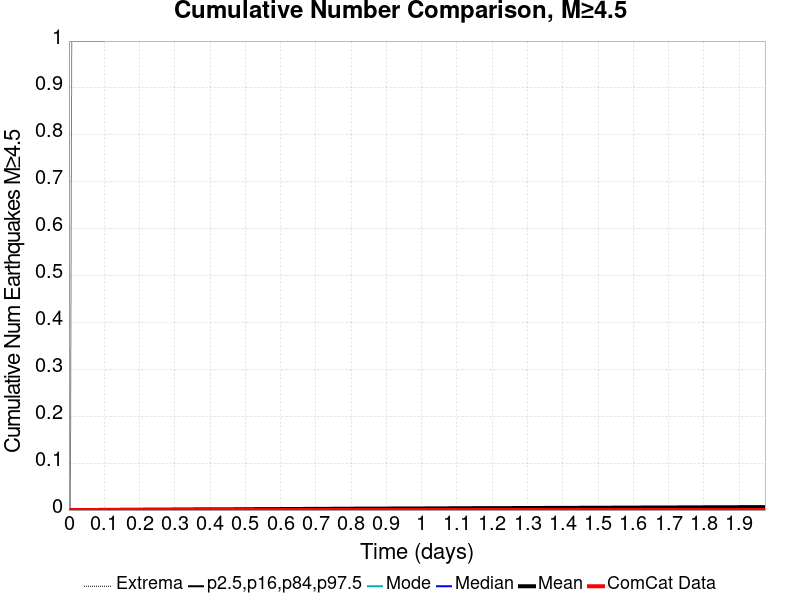

Values plotted in this chart, from the file beside it:
Time (days), ComCat Data, Simulation Mean, Simulation Median, Simulation Mode, Simulation Minimum, Simulation Maximum, 2.5 %-ile, 16 %-ile, 84 %-ile, 97.5 %-ile
0.0, 0.0, 0.0, 0.0, 0.0, 0.0, 0.0, 0.0, 0.0, 0.0, 0.0
0.003954, 0.0, 0.0, 0.0, 0.0, 0.0, 0.0, 0.0, 0.0, 0.0, 0.0
0.007909, 0.0, 2.0E-5, 0.0, 0.0, 0.0, 1.0, 0.0, 0.0, 0.0, 0.0
0.01186, 0.0, 2.0E-5, 0.0, 0.0, 0.0, 1.0, 0.0, 0.0, 0.0, 0.0
0.01582, 0.0, 3.0E-5, 0.0, 0.0, 0.0, 1.0, 0.0, 0.0, 0.0, 0.0
0.01977, 0.0, 4.0E-5, 0.0, 0.0, 0.0, 1.0, 0.0, 0.0, 0.0, 0.0
0.02373, 0.0, 4.0E-5, 0.0, 0.0, 0.0, 1.0, 0.0, 0.0, 0.0, 0.0
0.02768, 0.0, 6.0E-5, 0.0, 0.0, 0.0, 1.0, 0.0, 0.0, 0.0, 0.0
0.03164, 0.0, 1.0E-4, 0.0, 0.0, 0.0, 1.0, 0.0, 0.0, 0.0, 0.0
0.03559, 0.0, 1.0E-4, 0.0, 0.0, 0.0, 1.0, 0.0, 0.0, 0.0, 0.0
0.03954, 0.0, 1.3E-4, 0.0, 0.0, 0.0, 1.0, 0.0, 0.0, 0.0, 0.0
0.0435, 0.0, 1.3E-4, 0.0, 0.0, 0.0, 1.0, 0.0, 0.0, 0.0, 0.0
0.04745, 0.0, 1.6E-4, 0.0, 0.0, 0.0, 1.0, 0.0, 0.0, 0.0, 0.0
0.05141, 0.0, 1.8E-4, 0.0, 0.0, 0.0, 1.0, 0.0, 0.0, 0.0, 0.0
0.05536, 0.0, 1.9E-4, 0.0, 0.0, 0.0, 1.0, 0.0, 0.0, 0.0, 0.0
0.05932, 0.0, 2.0E-4, 0.0, 0.0, 0.0, 1.0, 0.0, 0.0, 0.0, 0.0
0.06327, 0.0, 2.0E-4, 0.0, 0.0, 0.0, 1.0, 0.0, 0.0, 0.0, 0.0
0.06723, 0.0, 2.2E-4, 0.0, 0.0, 0.0, 1.0, 0.0, 0.0, 0.0, 0.0
0.07118, 0.0, 2.4E-4, 0.0, 0.0, 0.0, 1.0, 0.0, 0.0, 0.0, 0.0
0.07513, 0.0, 2.5E-4, 0.0, 0.0, 0.0, 1.0, 0.0, 0.0, 0.0, 0.0
0.07909, 0.0, 2.5E-4, 0.0, 0.0, 0.0, 1.0, 0.0, 0.0, 0.0, 0.0
0.08304, 0.0, 2.5E-4, 0.0, 0.0, 0.0, 1.0, 0.0, 0.0, 0.0, 0.0
0.087, 0.0, 2.9E-4, 0.0, 0.0, 0.0, 1.0, 0.0, 0.0, 0.0, 0.0
0.09095, 0.0, 3.0E-4, 0.0, 0.0, 0.0, 1.0, 0.0, 0.0, 0.0, 0.0
0.09491, 0.0, 3.1E-4, 0.0, 0.0, 0.0, 1.0, 0.0, 0.0, 0.0, 0.0
0.09886, 0.0, 3.4E-4, 0.0, 0.0, 0.0, 1.0, 0.0, 0.0, 0.0, 0.0
0.1028, 0.0, 3.7E-4, 0.0, 0.0, 0.0, 2.0, 0.0, 0.0, 0.0, 0.0
0.1068, 0.0, 3.8E-4, 0.0, 0.0, 0.0, 2.0, 0.0, 0.0, 0.0, 0.0
0.1107, 0.0, 4.0E-4, 0.0, 0.0, 0.0, 2.0, 0.0, 0.0, 0.0, 0.0
0.1147, 0.0, 4.3E-4, 0.0, 0.0, 0.0, 2.0, 0.0, 0.0, 0.0, 0.0
0.1186, 0.0, 4.4E-4, 0.0, 0.0, 0.0, 2.0, 0.0, 0.0, 0.0, 0.0
0.1226, 0.0, 4.7E-4, 0.0, 0.0, 0.0, 2.0, 0.0, 0.0, 0.0, 0.0
0.1265, 0.0, 4.8E-4, 0.0, 0.0, 0.0, 2.0, 0.0, 0.0, 0.0, 0.0
0.1305, 0.0, 4.9E-4, 0.0, 0.0, 0.0, 2.0, 0.0, 0.0, 0.0, 0.0
0.1345, 0.0, 5.1E-4, 0.0, 0.0, 0.0, 2.0, 0.0, 0.0, 0.0, 0.0
0.1384, 0.0, 5.1E-4, 0.0, 0.0, 0.0, 2.0, 0.0, 0.0, 0.0, 0.0
0.1424, 0.0, 5.3E-4, 0.0, 0.0, 0.0, 3.0, 0.0, 0.0, 0.0, 0.0
0.1463, 0.0, 5.4E-4, 0.0, 0.0, 0.0, 3.0, 0.0, 0.0, 0.0, 0.0
0.1503, 0.0, 5.5E-4, 0.0, 0.0, 0.0, 3.0, 0.0, 0.0, 0.0, 0.0
0.1542, 0.0, 5.7E-4, 0.0, 0.0, 0.0, 3.0, 0.0, 0.0, 0.0, 0.0
0.1582, 0.0, 5.7E-4, 0.0, 0.0, 0.0, 3.0, 0.0, 0.0, 0.0, 0.0
0.1621, 0.0, 5.7E-4, 0.0, 0.0, 0.0, 3.0, 0.0, 0.0, 0.0, 0.0
0.1661, 0.0, 5.9E-4, 0.0, 0.0, 0.0, 3.0, 0.0, 0.0, 0.0, 0.0
0.17, 0.0, 6.1E-4, 0.0, 0.0, 0.0, 3.0, 0.0, 0.0, 0.0, 0.0
0.174, 0.0, 6.4E-4, 0.0, 0.0, 0.0, 3.0, 0.0, 0.0, 0.0, 0.0
0.178, 0.0, 6.5E-4, 0.0, 0.0, 0.0, 3.0, 0.0, 0.0, 0.0, 0.0
0.1819, 0.0, 6.5E-4, 0.0, 0.0, 0.0, 3.0, 0.0, 0.0, 0.0, 0.0
0.1859, 0.0, 6.5E-4, 0.0, 0.0, 0.0, 3.0, 0.0, 0.0, 0.0, 0.0
0.1898, 0.0, 6.9E-4, 0.0, 0.0, 0.0, 3.0, 0.0, 0.0, 0.0, 0.0
0.1938, 0.0, 7.2E-4, 0.0, 0.0, 0.0, 3.0, 0.0, 0.0, 0.0, 0.0
0.1977, 0.0, 7.5E-4, 0.0, 0.0, 0.0, 3.0, 0.0, 0.0, 0.0, 0.0
0.2017, 0.0, 7.7E-4, 0.0, 0.0, 0.0, 3.0, 0.0, 0.0, 0.0, 0.0
0.2056, 0.0, 7.7E-4, 0.0, 0.0, 0.0, 3.0, 0.0, 0.0, 0.0, 0.0
0.2096, 0.0, 8.0E-4, 0.0, 0.0, 0.0, 3.0, 0.0, 0.0, 0.0, 0.0
0.2135, 0.0, 8.0E-4, 0.0, 0.0, 0.0, 3.0, 0.0, 0.0, 0.0, 0.0
0.2175, 0.0, 8.2E-4, 0.0, 0.0, 0.0, 3.0, 0.0, 0.0, 0.0, 0.0
0.2214, 0.0, 8.4E-4, 0.0, 0.0, 0.0, 3.0, 0.0, 0.0, 0.0, 0.0
0.2254, 0.0, 8.6E-4, 0.0, 0.0, 0.0, 3.0, 0.0, 0.0, 0.0, 0.0
0.2294, 0.0, 8.9E-4, 0.0, 0.0, 0.0, 3.0, 0.0, 0.0, 0.0, 0.0
0.2333, 0.0, 8.9E-4, 0.0, 0.0, 0.0, 3.0, 0.0, 0.0, 0.0, 0.0
... 440 more rows
